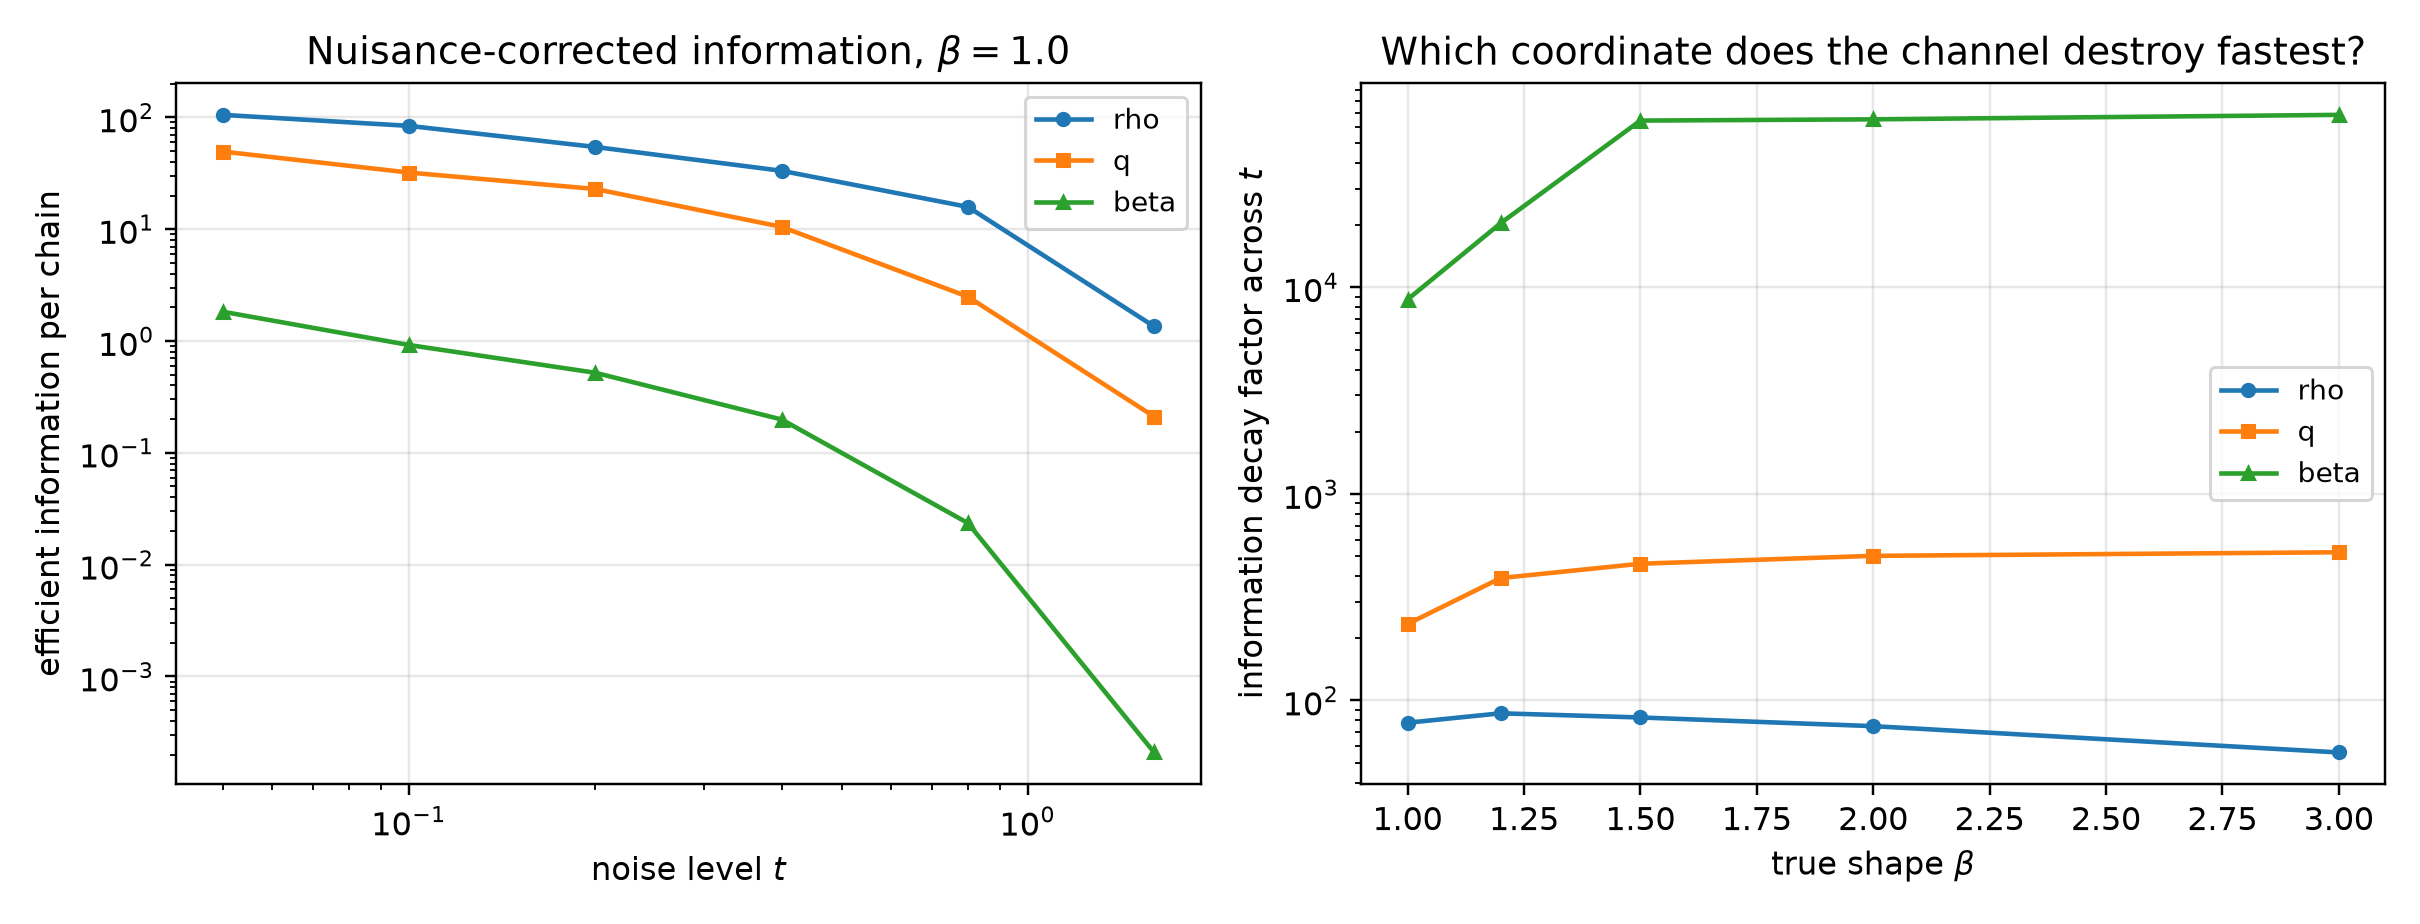

The file beside this chart, header and first rows:
beta_true, excess_kurtosis, t, alpha, delta, n_info, condition_number, corr_rho_beta, corr_q_beta, corr_rho_q, diag_rho, eff_rho, nuisance_cost_rho, diag_q, eff_q, nuisance_cost_q, diag_beta, eff_beta, nuisance_cost_beta
1.0, 3, 0.05, 0.9512, 0.09516, 512, 61.26, 0.146, 0.2609, 0.1538, 109.2, 105.3, 1.037, 53.83, 49.43, 1.089, 1.985, 1.827, 1.086
1.0, 3, 0.1, 0.9048, 0.1813, 512, 119.3, 0.2205, 0.3464, 0.3916, 100.1, 83.92, 1.193, 41.36, 32.08, 1.289, 1.056, 0.9201, 1.147
1.0, 3, 0.2, 0.8187, 0.3297, 512, 169.7, 0.2007, 0.1212, 0.5211, 76.61, 54.34, 1.41, 31.41, 22.87, 1.373, 0.5416, 0.5196, 1.042
1.0, 3, 0.4, 0.6703, 0.5507, 512, 371.7, 0.1301, 0.01985, 0.6784, 63.25, 33.28, 1.901, 19.6, 10.49, 1.869, 0.2038, 0.1986, 1.026
1.0, 3, 0.8, 0.4493, 0.7981, 512, 2822, -0.07961, -0.05751, 0.8557, 59.31, 15.83, 3.748, 9.303, 2.49, 3.736, 0.02369, 0.02353, 1.007
1.0, 3, 1.6, 0.2019, 0.9592, 512, 38371, 0.02353, -0.0004265, 0.8997, 7.102, 1.35, 5.262, 1.108, 0.2108, 5.259, 0.0002097, 0.0002091, 1.003
1.2, 1.743, 0.05, 0.9512, 0.09516, 512, 92.45, 0.1048, 0.1583, 0.1621, 110, 106.4, 1.034, 66.9, 63.79, 1.049, 1.275, 1.235, 1.033
1.2, 1.743, 0.1, 0.9048, 0.1813, 512, 135.5, 0.06628, 0.07188, 0.3191, 91.77, 82.25, 1.116, 49.17, 44.04, 1.117, 0.7488, 0.7434, 1.007
1.2, 1.743, 0.2, 0.8187, 0.3297, 512, 239.5, 0.03739, -0.1185, 0.4395, 73.91, 59.03, 1.252, 34.09, 26.89, 1.268, 0.3583, 0.3497, 1.025
1.2, 1.743, 0.4, 0.6703, 0.5507, 512, 471.7, -0.01385, -0.1449, 0.699, 73.26, 36.9, 1.985, 21.97, 10.83, 2.028, 0.1884, 0.1816, 1.037
1.2, 1.743, 0.8, 0.4493, 0.7981, 512, 2474, -0.03953, -0.1612, 0.8057, 47.42, 16.24, 2.92, 9.324, 3.115, 2.993, 0.02291, 0.02178, 1.052
1.2, 1.743, 1.6, 0.2019, 0.9592, 512, 123528, 0.09173, 0.127, 0.9035, 6.707, 1.228, 5.462, 0.897, 0.1629, 5.505, 6.152397003937242e-05, 6.0354988382767536e-05, 1.019
1.5, 0.762, 0.05, 0.9512, 0.09516, 512, 161, 0.04581, 0.0136, 0.3002, 108.3, 98.35, 1.101, 85.91, 78.17, 1.099, 0.7977, 0.7961, 1.002
1.5, 0.762, 0.1, 0.9048, 0.1813, 512, 371.8, 0.06171, 0.00254, 0.3318, 79.23, 70.21, 1.128, 55.36, 49.24, 1.124, 0.2493, 0.2483, 1.004
1.5, 0.762, 0.2, 0.8187, 0.3297, 512, 1047, 0.08411, 0.04149, 0.4922, 69.35, 52.27, 1.327, 36.17, 27.41, 1.32, 0.07936, 0.0788, 1.007
1.5, 0.762, 0.4, 0.6703, 0.5507, 512, 5309, 0.07547, 0.091, 0.6788, 75.28, 40.58, 1.855, 21.13, 11.36, 1.86, 0.01643, 0.01629, 1.009
1.5, 0.762, 0.8, 0.4493, 0.7981, 512, 26140, 0.07789, 0.0428, 0.8026, 43.72, 15.48, 2.825, 8.268, 2.939, 2.813, 0.001903, 0.001889, 1.007
1.5, 0.762, 1.6, 0.2019, 0.9592, 512, 588510, 0.1146, 0.1128, 0.9041, 6.514, 1.189, 5.48, 0.9323, 0.1702, 5.478, 1.2565432243696249e-05, 1.239466784328519e-05, 1.014
2.0, -4.440892098500626e-16, 0.05, 0.9512, 0.09516, 512, 422.9, 0.0429, -0.06461, 0.1913, 89.74, 86.18, 1.041, 91.39, 87.56, 1.044, 0.257, 0.2551, 1.007
2.0, -4.440892098500626e-16, 0.1, 0.9048, 0.1813, 512, 1215, 0.06505, 0.02242, 0.4079, 81.45, 67.64, 1.204, 61.95, 51.64, 1.2, 0.08456, 0.0842, 1.004
2.0, -4.440892098500626e-16, 0.2, 0.8187, 0.3297, 512, 4727, 0.08047, 0.1081, 0.5853, 86.46, 56.82, 1.522, 34.84, 22.78, 1.53, 0.02181, 0.02155, 1.012
2.0, -4.440892098500626e-16, 0.4, 0.6703, 0.5507, 512, 22817, 0.108, 0.02799, 0.7181, 90.68, 43.21, 2.098, 21.47, 10.34, 2.076, 0.004591, 0.004514, 1.017
2.0, -4.440892098500626e-16, 0.8, 0.4493, 0.7981, 512, 161957, 0.1054, 0.1378, 0.8483, 50.6, 14.18, 3.568, 8.899, 2.475, 3.596, 0.0003608, 0.0003538, 1.02
2.0, -4.440892098500626e-16, 1.6, 0.2019, 0.9592, 512, 1980985, -0.1, -0.104, 0.9126, 6.869, 1.148, 5.986, 1.046, 0.1746, 5.99, 3.960639616175037e-06, 3.9172120605901716e-06, 1.011
3.0, -0.5816, 0.05, 0.9512, 0.09516, 512, 2730, -0.04286, -0.02349, 0.2959, 92.81, 84.56, 1.098, 113.3, 103.4, 1.096, 0.04959, 0.04949, 1.002
3.0, -0.5816, 0.1, 0.9048, 0.1813, 512, 8121, -0.1043, 0.03641, 0.4432, 94.33, 74.43, 1.267, 71.73, 57.15, 1.255, 0.01522, 0.01492, 1.02
3.0, -0.5816, 0.2, 0.8187, 0.3297, 512, 41018, -0.05451, 0.05747, 0.5685, 92.54, 61.92, 1.494, 39.01, 26.09, 1.495, 0.002701, 0.002661, 1.015
3.0, -0.5816, 0.4, 0.6703, 0.5507, 512, 127581, 0.01256, 0.05149, 0.6493, 67.29, 38.89, 1.73, 20.66, 11.91, 1.735, 0.0006102, 0.0006081, 1.003
3.0, -0.5816, 0.8, 0.4493, 0.7981, 512, 927368, -0.04582, -0.01641, 0.8344, 40.33, 12.21, 3.303, 8.785, 2.665, 3.297, 5.067292817497311e-05, 5.048715922717265e-05, 1.004
3.0, -0.5816, 1.6, 0.2019, 0.9592, 512, 13284738, -0.1275, -0.1625, 0.9082, 8.638, 1.51, 5.723, 1.145, 0.1981, 5.782, 7.442483146452863e-07, 7.228898517468246e-07, 1.03
